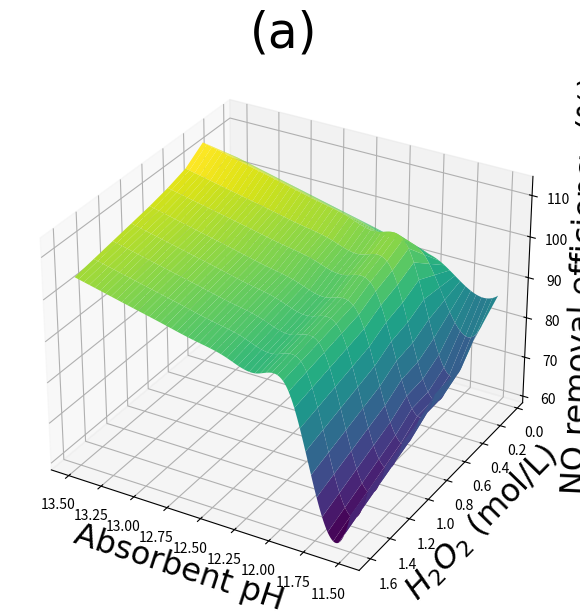

This chart was generated by the following Python code:
import numpy as np
import matplotlib.pyplot as plt
from scipy.interpolate import CubicSpline

# 定义三角隶属函数
def triangular_membership_function(x, params):
    a, b, c = params
    return np.maximum(0, np.minimum((x - a) / (b - a), (c - x) / (c - b)))

# 模拟理论模型的值
simulated_values_1 = np.array([0.6010, 0.6923, 0.7799, 0.8534, 0.8876, 0.9078, 0.9212, 0.9309, 0.9382, 0.9439])
simulated_values_2 = np.array([0.5834, 0.6737, 0.7631, 0.8401, 0.8766, 0.8984, 0.9130, 0.9236, 0.9316, 0.9379])
simulated_values_3 = np.array([0.4918, 0.5659, 0.6547, 0.7454, 0.7942, 0.8256, 0.8478, 0.8645, 0.8775, 0.8880])

# 实际去除效率
actual_efficiency_135 = np.array([0.5976, 0.8068, 0.8996, 0.9222, 0.9882, 0.9918, 0.9932, 0.994, 0.993, 0.9922])
actual_efficiency_125 = np.array([0.4642, 0.6564, 0.8052, 0.9198, 0.9074, 0.9116, 0.9148, 0.9106, 0.9078, 0.9056])
actual_efficiency_115 = np.array([0.3332, 0.4426, 0.4976, 0.5312, 0.5666, 0.5922, 0.5788, 0.5832, 0.565, 0.5634])

# T-S模糊模型误差
error_135 = 0.0005 * (1 - actual_efficiency_135)
error_125 = 0.0005 * (1 - actual_efficiency_125)
error_115 = 0.0005 * (1 - actual_efficiency_115)

error_1 = error_135 - 5e-4 * (1 - simulated_values_1)
error_2 = error_125 - 5e-4 * (1 - simulated_values_2)
error_3 = error_115 - 5e-4 * (1 - simulated_values_3)

# 输入参数
ph_values = np.array([13.5] * 10 + [12.5] * 10 + [11.5] * 10)
h2o2_concentrations = np.array([0.05, 0.1, 0.2, 0.4, 0.6, 0.8, 1, 1.2, 1.4, 1.6] * 3)
total_error = np.concatenate([error_1, error_2, error_3])

# 隶属函数计算
ph_low_membership = triangular_membership_function(ph_values, [10.0, 11.5, 12.0])
ph_high_membership = triangular_membership_function(ph_values, [11.95, 13.5, 14.0])

h2o2_low_membership = triangular_membership_function(h2o2_concentrations, [0, 0.2, 0.5])
h2o2_medium_membership = triangular_membership_function(h2o2_concentrations, [0.4, 0.65, 0.85])
h2o2_high_membership = triangular_membership_function(h2o2_concentrations, [0.8, 1.2, 1.70])

# 模糊规则
rule_1 = ph_low_membership * h2o2_low_membership
rule_2 = ph_low_membership * h2o2_medium_membership
rule_3 = ph_low_membership * h2o2_high_membership
rule_4 = ph_high_membership * h2o2_low_membership
rule_5 = ph_high_membership * h2o2_medium_membership
rule_6 = ph_high_membership * h2o2_high_membership

# 计算β值
rule_sum = rule_1 + rule_2 + rule_3 + rule_4 + rule_5 + rule_6
beta_1 = rule_1 / rule_sum
beta_2 = rule_2 / rule_sum
beta_3 = rule_3 / rule_sum
beta_4 = rule_4 / rule_sum
beta_5 = rule_5 / rule_sum
beta_6 = rule_6 / rule_sum

beta_ph_1 = beta_1 * ph_values
beta_ph_2 = beta_2 * ph_values
beta_ph_3 = beta_3 * ph_values
beta_ph_4 = beta_4 * ph_values
beta_ph_5 = beta_5 * ph_values
beta_ph_6 = beta_6 * ph_values

beta_h2o2_1 = beta_1 * h2o2_concentrations
beta_h2o2_2 = beta_2 * h2o2_concentrations
beta_h2o2_3 = beta_3 * h2o2_concentrations
beta_h2o2_4 = beta_4 * h2o2_concentrations
beta_h2o2_5 = beta_5 * h2o2_concentrations
beta_h2o2_6 = beta_6 * h2o2_concentrations

# 构建设计矩阵Y
Y_matrix = np.column_stack([
    beta_1, beta_2, beta_3, beta_4, beta_5, beta_6,
    beta_ph_1, beta_ph_2, beta_ph_3, beta_ph_4, beta_ph_5, beta_ph_6,
    beta_h2o2_1, beta_h2o2_2, beta_h2o2_3, beta_h2o2_4, beta_h2o2_5, beta_h2o2_6
])

# 计算P矩阵
P_matrix = np.linalg.pinv(Y_matrix.T @ Y_matrix) @ Y_matrix.T @ total_error

# 生成网格
ph_grid = np.linspace(11.5, 13.5, 10)
h2o2_grid = np.linspace(0.05, 1.6, 10)
ph_mesh, h2o2_mesh = np.meshgrid(ph_grid, h2o2_grid)

ph_low_mesh = triangular_membership_function(ph_mesh, [10.0, 11.5, 11.8])
ph_high_mesh = triangular_membership_function(ph_mesh, [11.75, 13.5, 14.0])

h2o2_low_mesh = triangular_membership_function(h2o2_mesh, [0, 0.2, 0.5])
h2o2_medium_mesh = triangular_membership_function(h2o2_mesh, [0.4, 0.65, 0.85])
h2o2_high_mesh = triangular_membership_function(h2o2_mesh, [0.8, 1.2, 1.70])

rule_mesh_1 = ph_low_mesh * h2o2_low_mesh
rule_mesh_2 = ph_low_mesh * h2o2_medium_mesh
rule_mesh_3 = ph_low_mesh * h2o2_high_mesh
rule_mesh_4 = ph_high_mesh * h2o2_low_mesh
rule_mesh_5 = ph_high_mesh * h2o2_medium_mesh
rule_mesh_6 = ph_high_mesh * h2o2_high_mesh

# 模糊输出
fuzzy_output = (rule_mesh_1 * (P_matrix[0] + P_matrix[6] * ph_mesh + P_matrix[12] * h2o2_mesh) +
                rule_mesh_2 * (P_matrix[1] + P_matrix[7] * ph_mesh + P_matrix[13] * h2o2_mesh) +
                rule_mesh_3 * (P_matrix[2] + P_matrix[8] * ph_mesh + P_matrix[14] * h2o2_mesh) +
                rule_mesh_4 * (P_matrix[3] + P_matrix[9] * ph_mesh + P_matrix[15] * h2o2_mesh) +
                rule_mesh_5 * (P_matrix[4] + P_matrix[10] * ph_mesh + P_matrix[16] * h2o2_mesh) +
                rule_mesh_6 * (P_matrix[5] + P_matrix[11] * ph_mesh + P_matrix[17] * h2o2_mesh)) / (
                rule_mesh_1 + rule_mesh_2 + rule_mesh_3 + rule_mesh_4 + rule_mesh_5 + rule_mesh_6)

# 插值计算
ph_interpolation = np.arange(11.5, 13.5, 0.01)
removal_efficiency = 1 - (fuzzy_output / 0.0005)
interpolated_efficiency = np.zeros((len(ph_interpolation), removal_efficiency.shape[0]))

for i in range(removal_efficiency.shape[0]):
    cubic_spline = CubicSpline(ph_grid, removal_efficiency[i, :])
    interpolated_efficiency[:, i] = cubic_spline(ph_interpolation)

# 绘制3D表面图
fig = plt.figure(figsize=(18, 6))
ax1 = fig.add_subplot(131, projection='3d')
ph_mesh_interpolated, h2o2_mesh_interpolated = np.meshgrid(ph_interpolation, h2o2_grid)
ax1.plot_surface(ph_mesh_interpolated, h2o2_mesh_interpolated, interpolated_efficiency.T * 100, cmap='viridis')
ax1.set_xlabel('Absorbent pH', fontsize=23, fontname='Times New Roman')
ax1.set_ylabel('${H_2O_2}$ (mol/L)', fontsize=23, fontname='Times New Roman')
ax1.set_zlabel('NO removal efficiency (%)', fontsize=23, fontname='Times New Roman')
ax1.set_title('(a)', fontsize=35, fontname='Times New Roman')
ax1.view_init(elev=30, azim=120)

plt.tight_layout()
plt.show()
